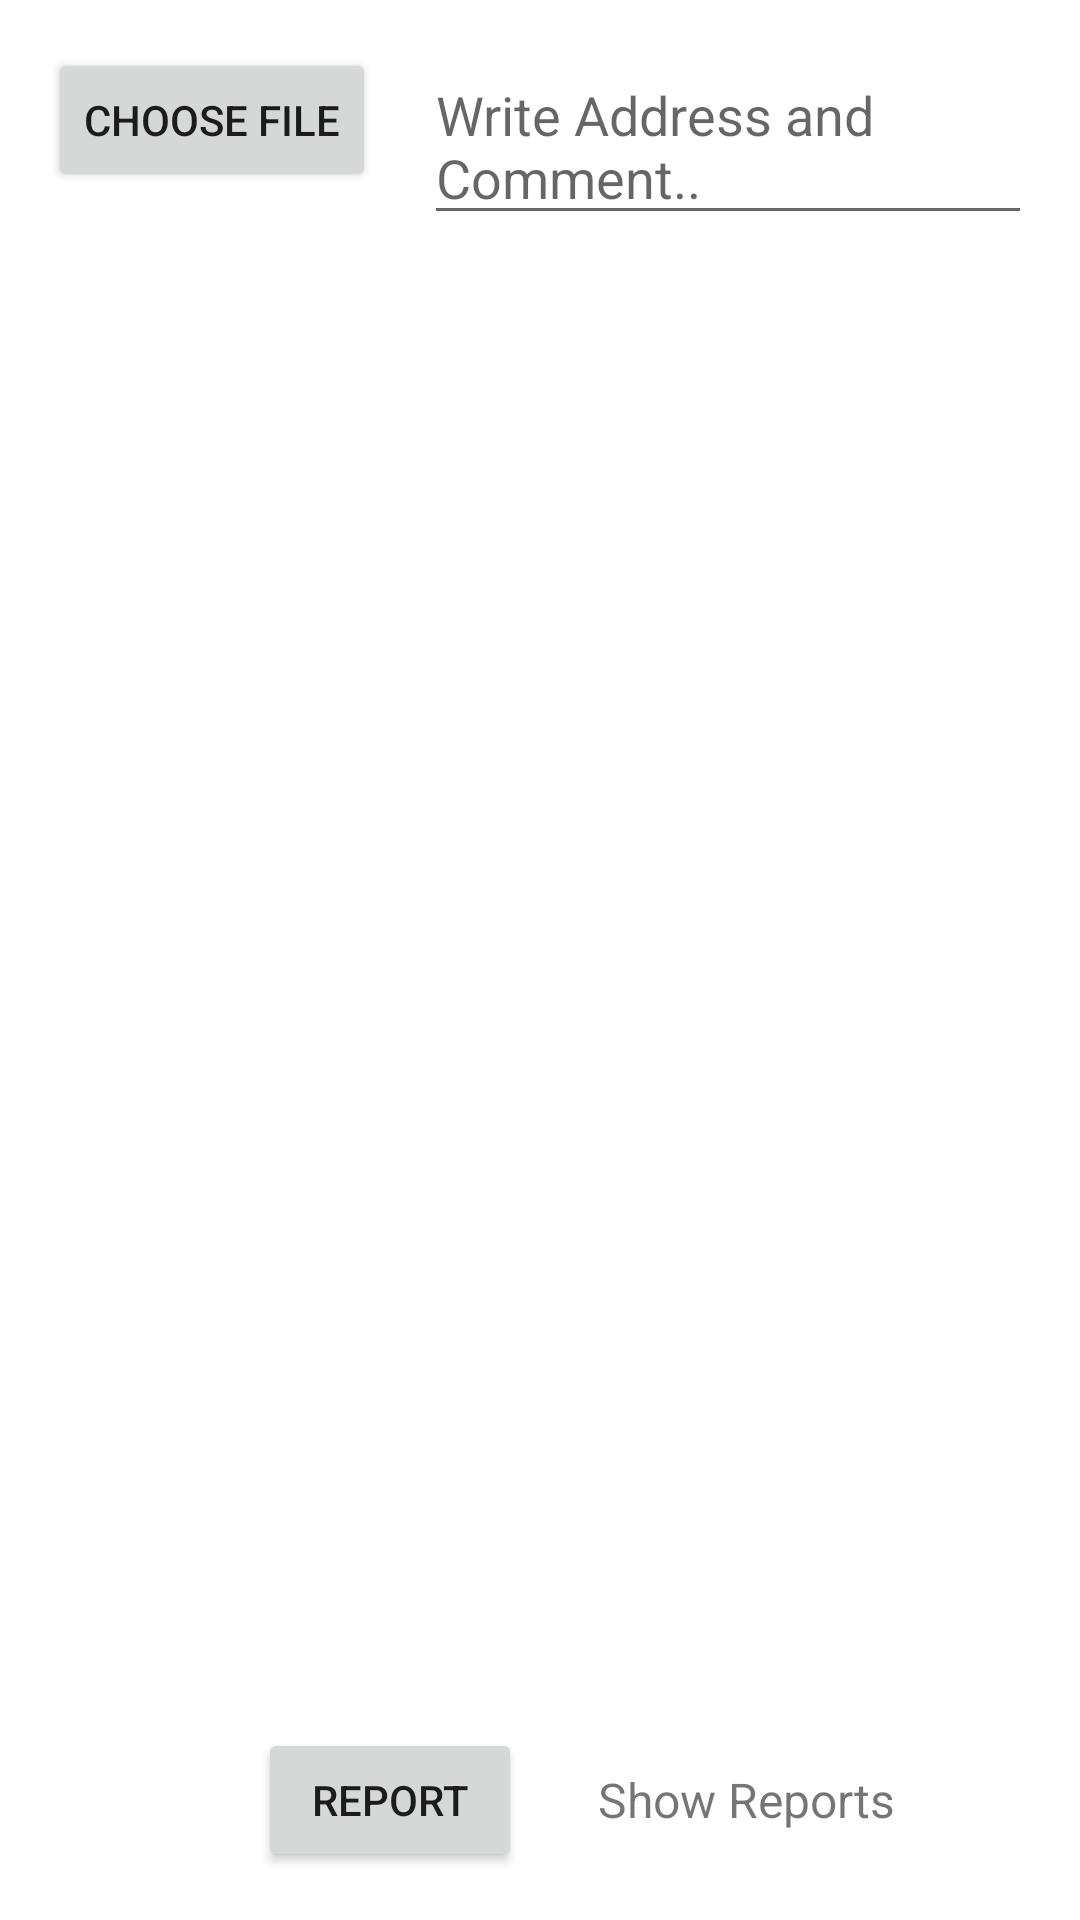

Android layout source for this screen:
<!-- AndroidManifest.xml: application theme Theme.FastReport -->
<!-- res/layout/activity_image.xml -->
<?xml version="1.0" encoding="utf-8"?>
<RelativeLayout xmlns:android="http://schemas.android.com/apk/res/android"
    xmlns:app="http://schemas.android.com/apk/res-auto"
    xmlns:tools="http://schemas.android.com/tools"
    android:layout_width="match_parent"
    android:layout_height="match_parent"
    android:padding="16dp"
    tools:context=".ImageActivity">

    <Button
        android:id="@+id/button_choose_image"
        android:layout_width="wrap_content"
        android:layout_height="wrap_content"
        android:text="Choose file" />

    <EditText
        android:id="@+id/edit_text_file_name"
        android:layout_width="match_parent"
        android:layout_height="wrap_content"
        android:layout_toEndOf="@+id/button_choose_image"
        android:layout_marginStart="16dp"
        android:hint="Write Address and Comment.." />

    <ImageView
        android:id="@+id/image_view"
        android:layout_width="match_parent"
        android:layout_height="match_parent"
        android:layout_above="@+id/progress_bar"
        android:layout_below="@+id/edit_text_file_name"
        android:layout_marginTop="16dp" />

    <ProgressBar
        android:id="@+id/progress_bar"
        style="@style/Widget.AppCompat.ProgressBar.Horizontal"
        android:layout_width="match_parent"
        android:layout_height="wrap_content"
        android:layout_above="@+id/button_upload"
        android:layout_alignParentStart="true"
        android:layout_marginBottom="7dp"
        android:indeterminate="true"
        android:visibility="invisible"/>

    <Button
        android:id="@+id/button_upload"
        android:layout_width="wrap_content"
        android:layout_height="wrap_content"
        android:layout_alignParentBottom="true"
        android:layout_marginLeft="70dp"
        android:text="Report" />

    <TextView
        android:id="@+id/text_view_show_uploads"
        android:layout_width="wrap_content"
        android:layout_height="wrap_content"
        android:layout_alignTop="@+id/button_upload"
        android:layout_alignBottom="@+id/button_upload"
        android:layout_marginStart="25dp"
        android:layout_toEndOf="@+id/button_upload"
        android:gravity="center"
        android:text="Show Reports"
        android:textSize="16sp" />

</RelativeLayout>
<!-- resources referenced by this layout -->
<resources>
  <style name="Theme.FastReport" parent="Theme.MaterialComponents.DayNight.NoActionBar">
          
          <item name="colorPrimary">#2196F3</item>
          <item name="colorPrimaryVariant">#2196F3</item>
          <item name="colorOnPrimary">@color/white</item>
          
          <item name="colorSecondary">@color/teal_200</item>
          <item name="colorSecondaryVariant">@color/teal_700</item>
          <item name="colorOnSecondary">@color/black</item>
          
          <item name="android:statusBarColor" tools:targetApi="l">?attr/colorPrimaryVariant</item>
          
      </style>
  <!-- not gathered from this repository: default colours our renderer supplied (Android Studio template values) -->
  <color name="teal_200">#FF03DAC5</color>
  <color name="teal_700">#FF018786</color>
  <color name="black">#FF000000</color>
  <color name="white">#FFFFFFFF</color>
</resources>
